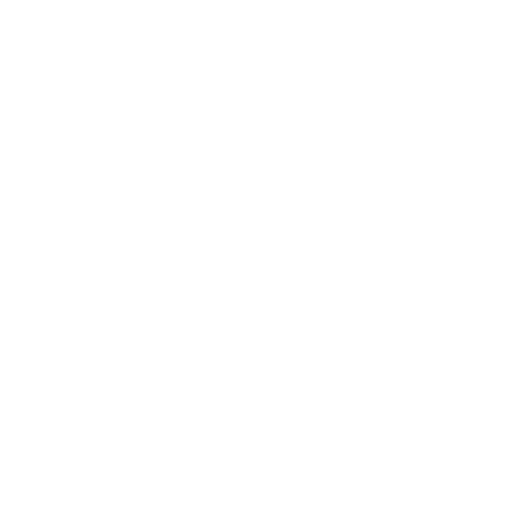
t = 0.00 s
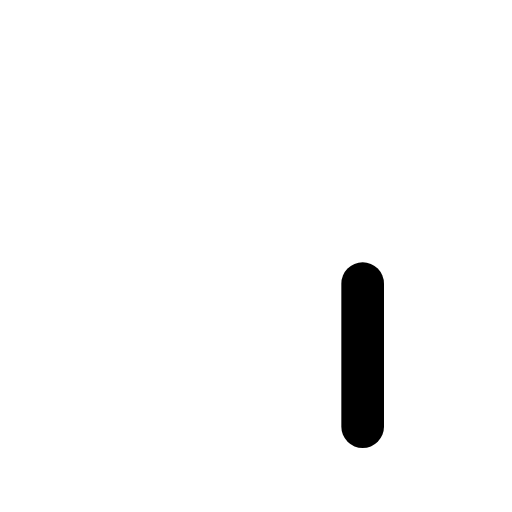
t = 0.13 s
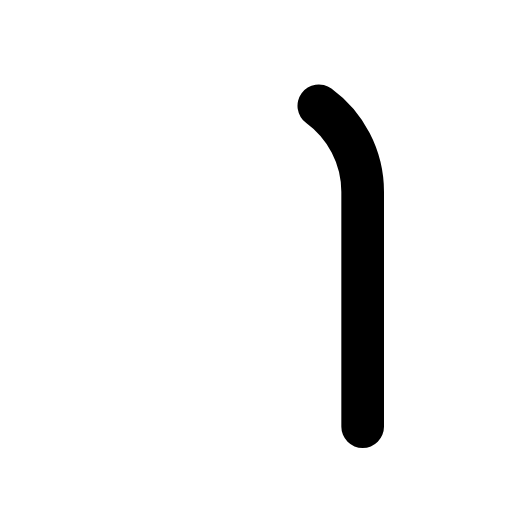
t = 0.25 s
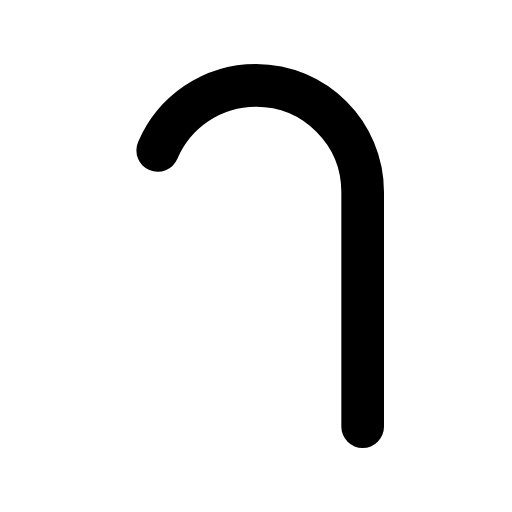
t = 0.38 s
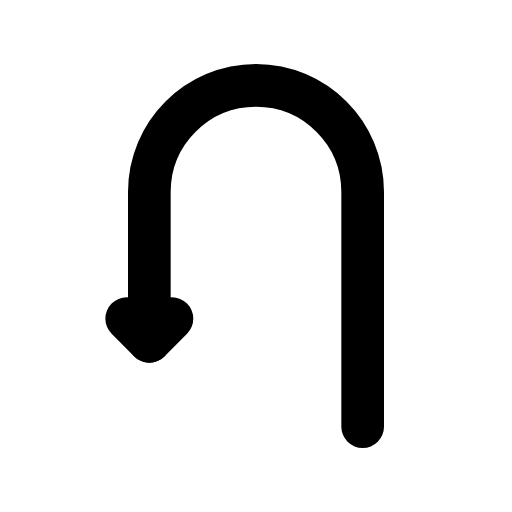
t = 0.55 s
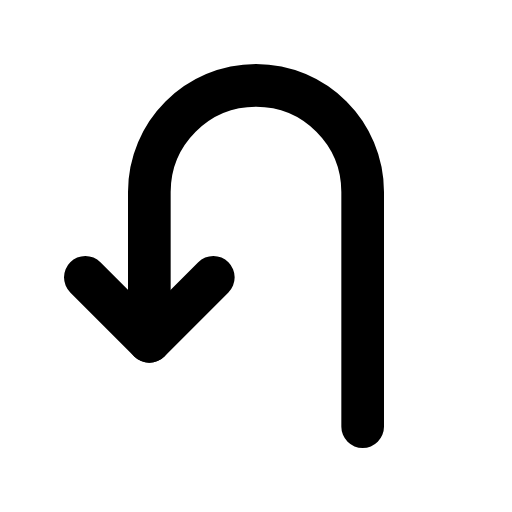
t = 0.70 s

The animated SVG that drew these frames (rendered in a browser with its animation timeline set to each time). Animation: 3 SMIL elements (animate=2,set=1); one cycle of 0.70 s.

<svg xmlns="http://www.w3.org/2000/svg" width="24" height="24" viewBox="0 0 24 24">
	<g fill="none" stroke="currentColor" stroke-width="2" stroke-linecap="round" stroke-linejoin="round">
		<path d="M7 16V9C7 6.23858 9.23858 4 12 4C14.7614 4 17 6.23858 17 9V20" stroke-dasharray="36" stroke-dashoffset="36">
			<animate attributeName="stroke-dashoffset" values="36;72" dur="0.5s" fill="freeze" />
		</path>
		<path d="M7 16l-3 -3M7 16l3 -3" opacity="0" stroke-dasharray="6" stroke-dashoffset="6">
			<set attributeName="opacity" to="1" begin="0.5s" />
			<animate attributeName="stroke-dashoffset" values="6;0" begin="0.5s" dur="0.2s" fill="freeze" />
		</path>
	</g>
</svg>
